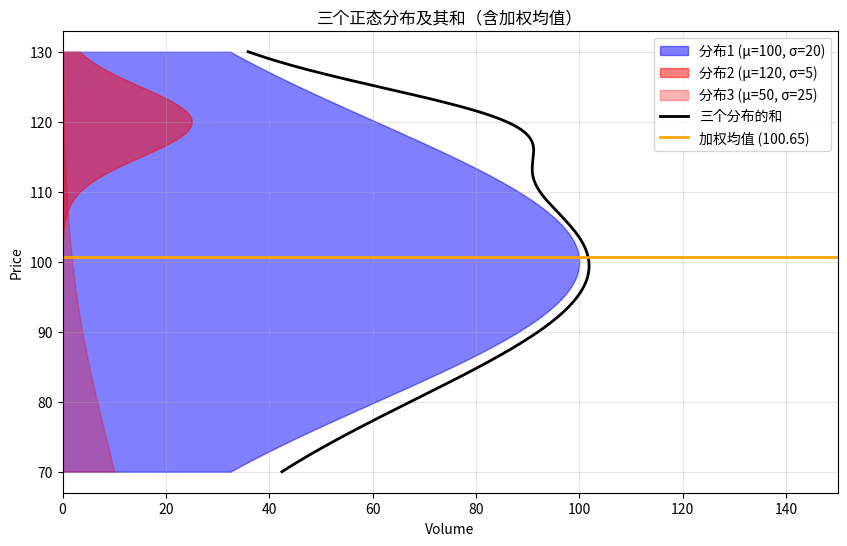

Write the Python code that produced this figure.
import numpy as np
import matplotlib.pyplot as plt
from scipy.stats import norm

# 生成价格范围
np.random.seed(42)
price_range = np.linspace(70, 130, 1000)

# 第一个正态分布（蓝色）- 均值100，标准差10
mu1, sigma1 = 100, 20
distribution1 = norm.pdf(price_range, mu1, sigma1)
distribution1 = distribution1 / np.max(distribution1) * 100

# 第二个正态分布（红色）- 均值120，标准差5，交易量减少3/4
mu2, sigma2 = 120, 5
distribution2 = norm.pdf(price_range, mu2, sigma2)
distribution2 = distribution2 / np.max(distribution2) * 100 * 0.25  

# 第三个正态分布（红色）- 均值更低，方差更大
mu3, sigma3 = 50, 25  # 均值更低(85)，方差更大(20)
distribution3 = norm.pdf(price_range, mu3, sigma3)
distribution3 = distribution3 / np.max(distribution3) * 10  # 调整幅度

# 三个分布的和（黑线）
combined_distribution = distribution1 + distribution2 + distribution3

# 计算加权均值
# 使用combined_distribution作为权重
weighted_mean = np.sum(price_range * combined_distribution) / np.sum(combined_distribution)
print(f"加权均值: {weighted_mean:.2f}")

# 创建图表
plt.figure(figsize=(10, 6))

# 绘制第一个正态分布（蓝色半透明）
plt.fill_betweenx(price_range, distribution1, color='blue', alpha=0.5, label=f'分布1 (μ={mu1}, σ={sigma1})')

# 绘制第二个正态分布（红色半透明）
plt.fill_betweenx(price_range, distribution2, color='red', alpha=0.5, label=f'分布2 (μ={mu2}, σ={sigma2})')

# 绘制第三个正态分布（红色半透明）
plt.fill_betweenx(price_range, distribution3, color='red', alpha=0.3, label=f'分布3 (μ={mu3}, σ={sigma3})')

# 绘制三个分布的和（黑线）
plt.plot(combined_distribution, price_range, color='black', linewidth=2, label='三个分布的和')

# 绘制加权均值水平线
plt.axhline(y=weighted_mean, color='orange', linestyle='-', linewidth=2, label=f'加权均值 ({weighted_mean:.2f})')

# 设置坐标轴标签
plt.xlabel('Volume')
plt.ylabel('Price')

# 设置x轴范围为0-150
plt.xlim(0, 150)

# 设置标题
plt.title('三个正态分布及其和（含加权均值）')

# 添加网格
plt.grid(True, alpha=0.3)

# 添加图例
plt.legend()

# 保存图片
img_path = 'three_distributions_with_weighted_mean.png'
plt.savefig(img_path, dpi=300, bbox_inches='tight')
print(f"图表已保存为 {img_path}")
